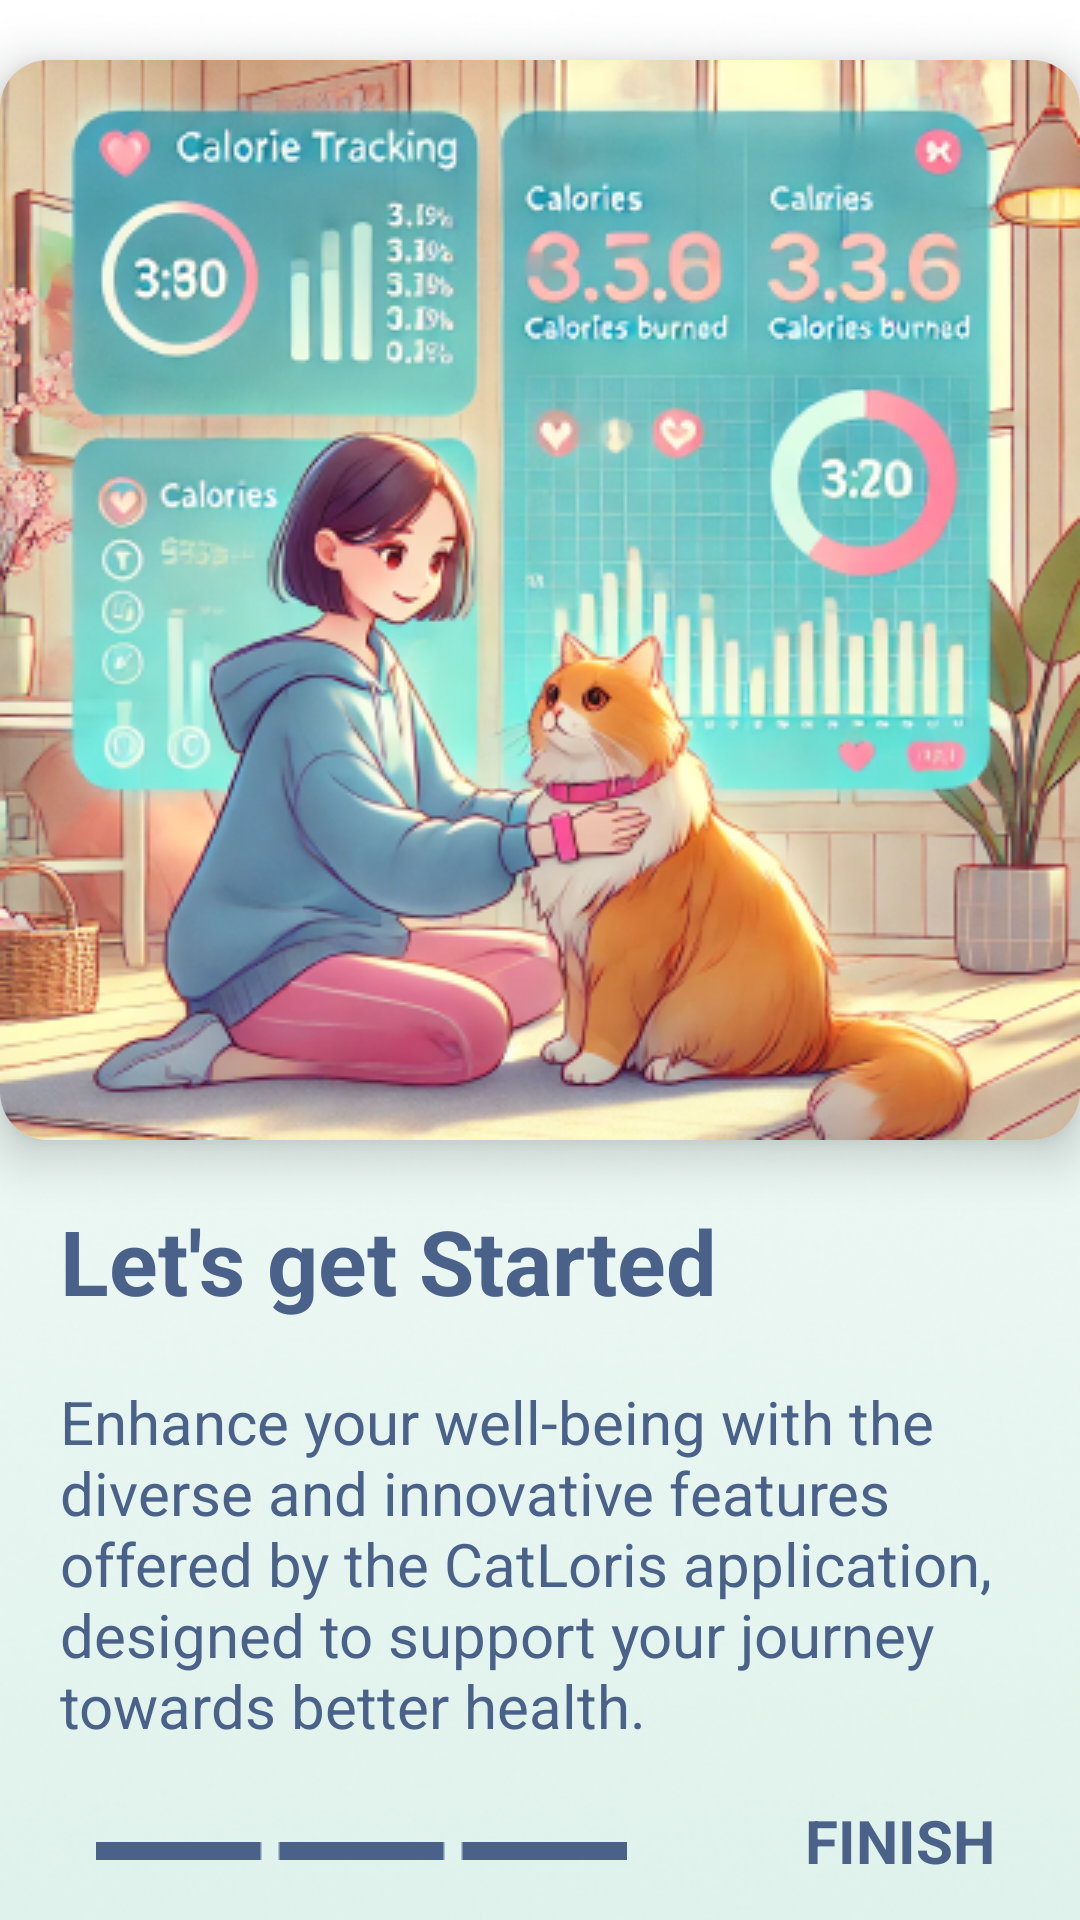

Here is an Android app screen rendered from its layout file. Give the layout XML and the strings, colors and styles it references.
<!-- AndroidManifest.xml: application theme Theme.CATLORIS -->
<!-- res/layout/fragment_third_intro.xml -->
<?xml version="1.0" encoding="utf-8"?>
<androidx.constraintlayout.widget.ConstraintLayout xmlns:android="http://schemas.android.com/apk/res/android"
    xmlns:app="http://schemas.android.com/apk/res-auto"
    xmlns:tools="http://schemas.android.com/tools"
    android:layout_width="match_parent"
    android:layout_height="match_parent"
    android:background="@drawable/bg_app"
    tools:context=".ui.intro.ThirdIntroFragment">

    <androidx.cardview.widget.CardView
        android:id="@+id/intro_first_third"
        android:layout_width="wrap_content"
        android:layout_height="wrap_content"
        android:layout_margin="20sp"
        app:cardCornerRadius="16dp"
        app:cardElevation="10dp"
        app:layout_constraintEnd_toEndOf="parent"
        app:layout_constraintStart_toStartOf="parent"
        app:layout_constraintTop_toTopOf="parent">

        <ImageView
            android:layout_width="wrap_content"
            android:layout_height="wrap_content"
            android:contentDescription="@string/third_intro_pict"
            android:scaleType="centerCrop"
            android:src="@drawable/intro_pict_3" />
    </androidx.cardview.widget.CardView>

    <TextView
        android:id="@+id/intro_text_title_third"
        android:layout_width="match_parent"
        android:layout_height="wrap_content"
        android:layout_margin="20dp"
        android:text="@string/intro_third_text_title"
        android:textColor="@color/color_4"
        android:textSize="30sp"
        android:textStyle="bold"
        app:layout_constraintEnd_toEndOf="parent"
        app:layout_constraintStart_toStartOf="parent"
        app:layout_constraintTop_toBottomOf="@+id/intro_first_third" />

    <TextView
        android:id="@+id/intro_text_desc_third"
        android:layout_width="match_parent"
        android:layout_height="wrap_content"
        android:text="@string/intro_third_text_desc"
        android:textColor="@color/color_4"
        android:textSize="20sp"
        android:textStyle="normal"
        android:layout_margin="20dp"
        app:layout_constraintTop_toBottomOf="@+id/intro_text_title_third" />

    <ImageView
        android:id="@+id/intro_bar_3"
        android:layout_width="wrap_content"
        android:layout_height="wrap_content"
        android:layout_margin="20dp"
        android:contentDescription="@string/intro_bar"
        android:src="@drawable/intro_bar_3"
        app:layout_constraintBottom_toBottomOf="parent"
        app:layout_constraintEnd_toEndOf="parent"
        app:layout_constraintHorizontal_bias="0.085"
        app:layout_constraintStart_toStartOf="parent" />

    <TextView
        android:id="@+id/btn_finish_intro"
        android:layout_width="wrap_content"
        android:layout_height="wrap_content"
        android:layout_marginBottom="13dp"
        android:text="@string/intro_finish"
        android:textColor="@color/color_4"
        android:textSize="20sp"
        android:textStyle="bold"
        app:layout_constraintBottom_toBottomOf="parent"
        app:layout_constraintEnd_toEndOf="parent"
        app:layout_constraintHorizontal_bias="0.905"
        app:layout_constraintStart_toStartOf="parent" />





</androidx.constraintlayout.widget.ConstraintLayout>
<!-- resources referenced by this layout -->
<resources>
  <color name="color_4">#4A628A</color>
  <!-- drawable bg_app: png bitmap (drawable, 169293 bytes) -->
  <!-- drawable intro_bar_3: png bitmap (drawable, 168 bytes) -->
  <!-- drawable intro_pict_3: png bitmap (drawable, 259621 bytes) -->
  <string name="intro_bar">Intro Bar</string>
  <string name="intro_finish">FINISH</string>
  <string name="intro_third_text_desc">Enhance your well-being with the diverse and innovative features offered by the CatLoris application, designed to support your journey towards better health.</string>
  <string name="intro_third_text_title">Let\'s get Started</string>
  <string name="third_intro_pict">Third Pict Intro</string>
  <style name="Theme.CATLORIS" parent="Theme.MaterialComponents.DayNight.DarkActionBar">
          
          <item name="colorPrimary">@color/purple_500</item>
          <item name="colorPrimaryVariant">@color/color_1</item>
          <item name="colorOnPrimary">@color/white</item>
          
          <item name="colorSecondary">@color/teal_200</item>
          <item name="colorSecondaryVariant">@color/teal_700</item>
          <item name="colorOnSecondary">@color/black</item>
          
          <item name="android:statusBarColor">?attr/colorPrimaryVariant</item>
          
      </style>
  <color name="purple_500">#FF6200EE</color>
  <color name="color_1">#DFF2EB</color>
  <color name="white">#FFFFFFFF</color>
  <color name="teal_200">#FF03DAC5</color>
  <color name="teal_700">#FF018786</color>
  <color name="black">#FF000000</color>
</resources>
